Photos from the image-classification dataset "POTATO LEAF DATA" in the GitHub repository shubh1215/PotatoDiseaseAI_SmartStorageSystem. Its 3 classes are: potato early blight leaf, potato healthy leaf, potato late blight leaf.

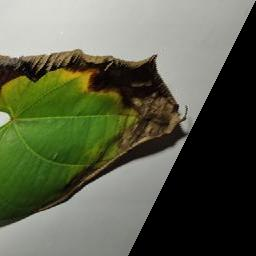
Label: potato late blight leaf

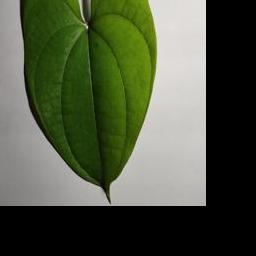
Label: potato healthy leaf

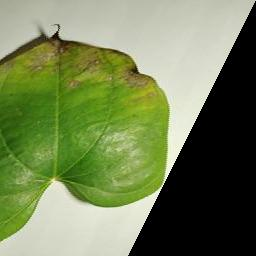
Label: potato early blight leaf

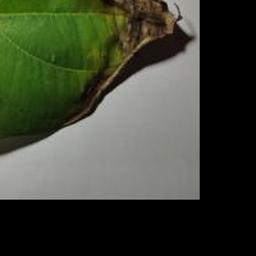
Label: potato late blight leaf

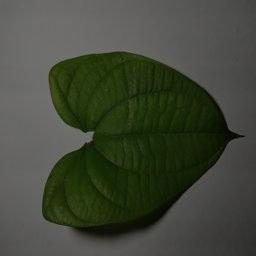
Label: potato healthy leaf

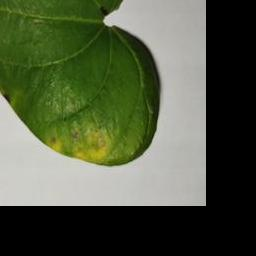
Label: potato early blight leaf
